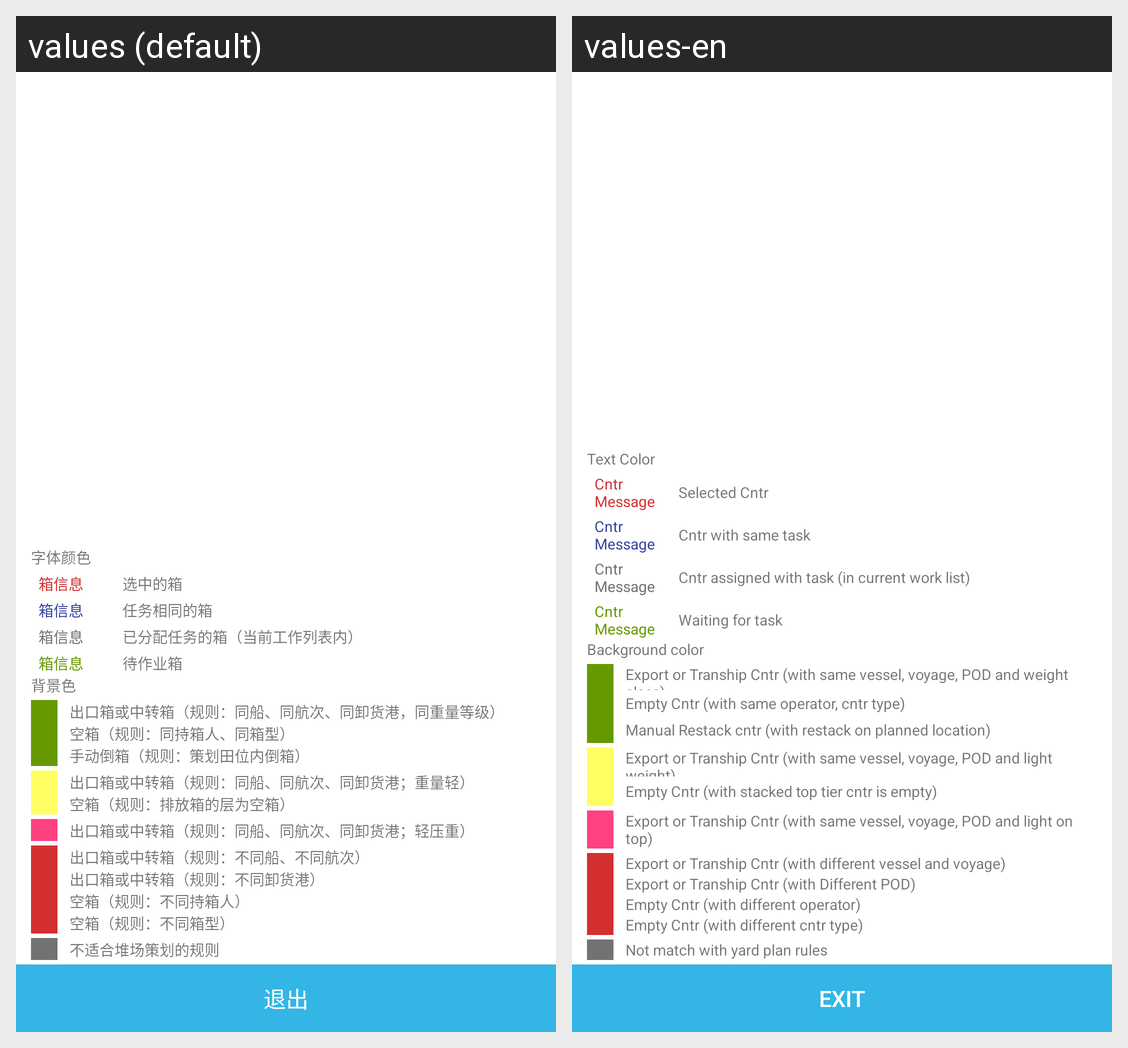

The Android screen above is rendered under two locales of the same app. Produce the string resources it draws, with the default and per-locale values.
Android screen res/layout/setting_pattern.xml rendered under 2 locales, left to right: values (default), values-en. Device: Nexus 5 (rendered at 1080×1920; each locale shown at half size, 540×960, under a caption strip naming it); theme AppTheme.
Strings drawn on this screen, with the default value and each locale's value (text and hints the layout hard-codes, and strings that could not be matched under every locale, appear in the picture but are not listed):

text_color
  values: 字体颜色
  values-en: Text Color

box_message
  values: 箱信息
  values-en: Cntr Message

check_box
  values: 选中的箱
  values-en: Selected Cntr

task_same_box
  values: 任务相同的箱
  values-en: Cntr with same task

has_task
  values: 已分配任务的箱（当前工作列表内）
  values-en: Cntr assigned with task (in current work list)

wait_task
  values: 待作业箱
  values-en: Waiting for task

background_color
  values: 背景色
  values-en: Background color

exit_or_transfer_box
  values: 出口箱或中转箱（规则：同船、同航次、同卸货港，同重量等级）
  values-en: Export or Tranship Cntr (with same vessel, voyage, POD and weight class)

empty_box
  values: 空箱（规则：同持箱人、同箱型）
  values-en: Empty Cntr (with same operator, cntr type)

manual_fall_box
  values: 手动倒箱（规则：策划田位内倒箱）
  values-en: Manual Restack cntr (with restack on planned location)

exit_or_transfer_box2
  values: 出口箱或中转箱（规则：同船、同航次、同卸货港；重量轻）
  values-en: Export or Tranship Cntr (with same vessel, voyage, POD and light weight)

empty_box2
  values: 空箱（规则：排放箱的层为空箱）
  values-en: Empty Cntr (with stacked top tier cntr is empty)

exit_or_transfer_box3
  values: 出口箱或中转箱（规则：同船、同航次、同卸货港；轻压重）
  values-en: Export or Tranship Cntr (with same vessel, voyage, POD and light on top)

exit_or_transfer_box4
  values: 出口箱或中转箱（规则：不同船、不同航次）
  values-en: Export or Tranship Cntr (with different vessel and voyage)

exit_or_transfer_box5
  values: 出口箱或中转箱（规则：不同卸货港）
  values-en: Export or Tranship Cntr (with Different POD)

empty_box3
  values: 空箱（规则：不同持箱人）
  values-en: Empty Cntr (with different operator)

empty_box4
  values: 空箱（规则：不同箱型）
  values-en: Empty Cntr (with different cntr type)

not_fit_rule
  values: 不适合堆场策划的规则
  values-en: Not match with yard plan rules

exit
  values: 退出
  values-en: Exit
